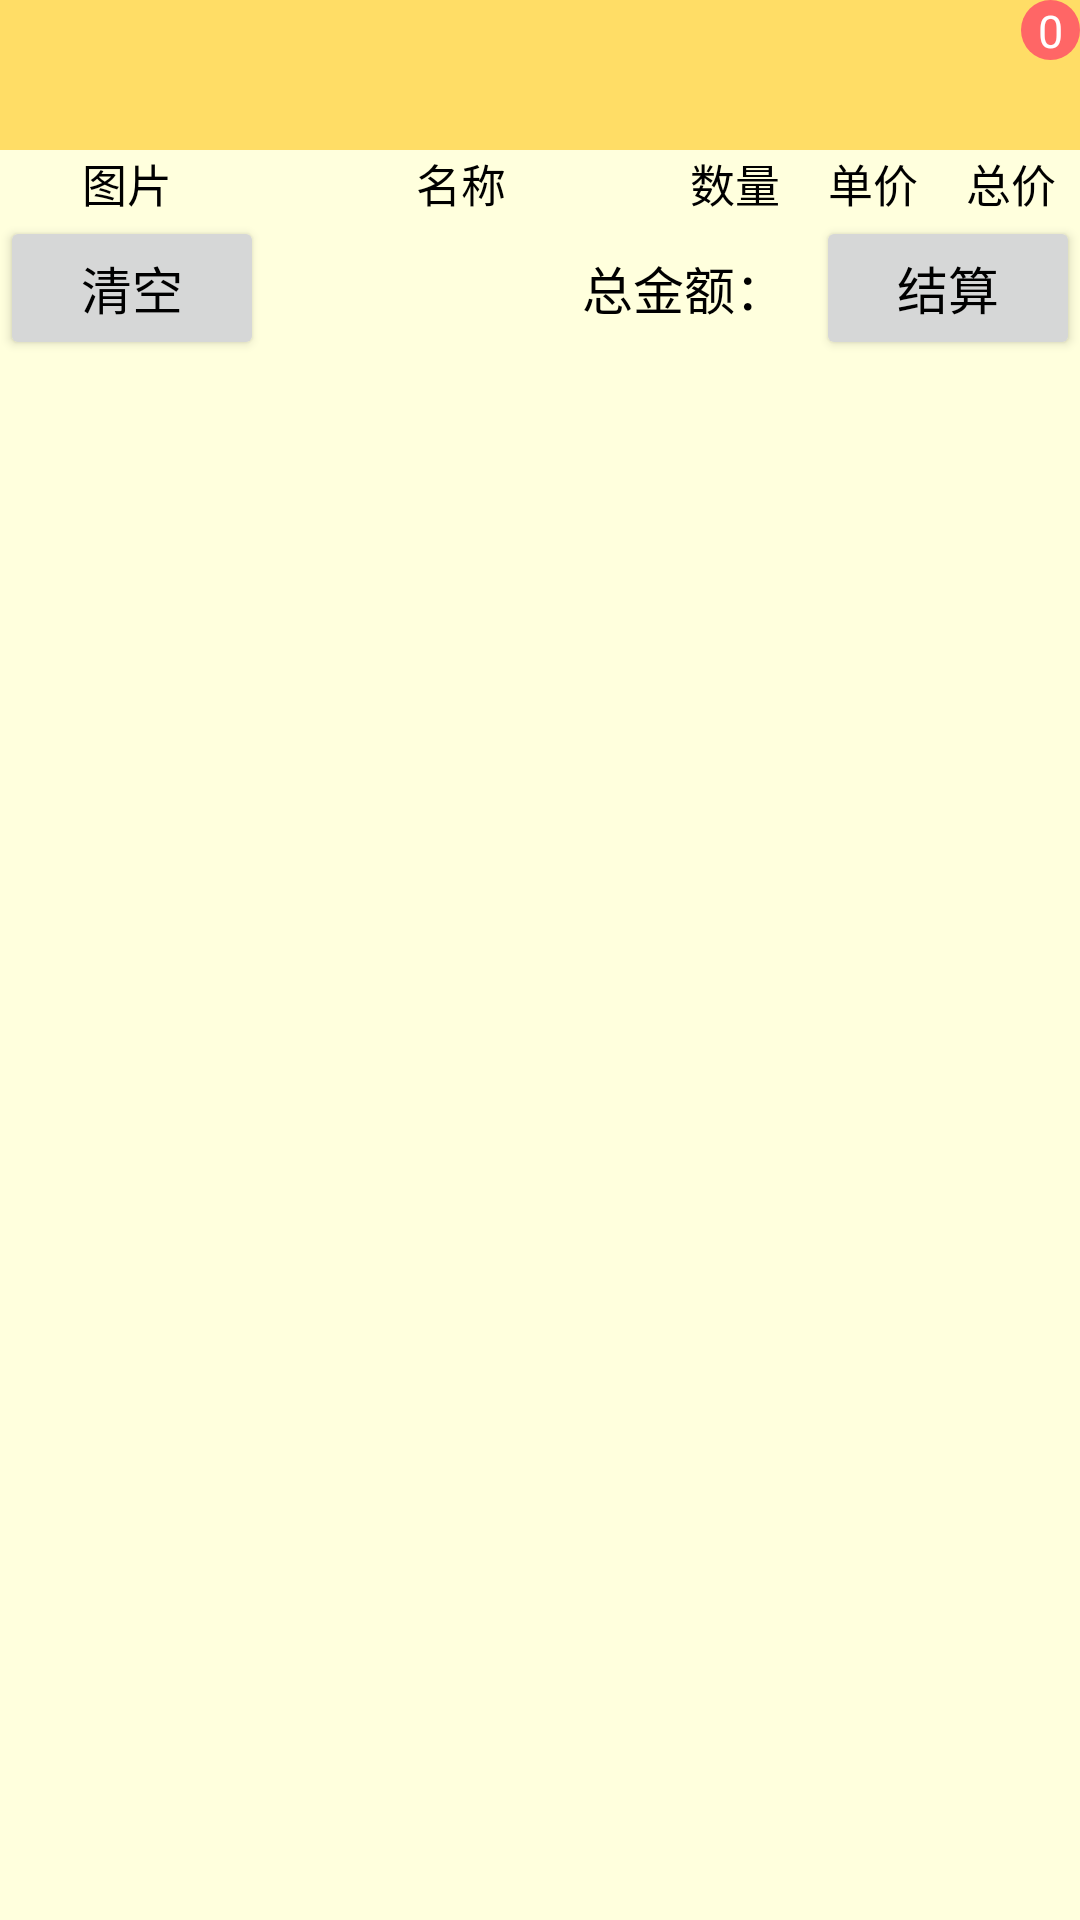

Here is an Android app screen rendered from its layout file. Give the layout XML and the strings, colors and styles it references.
<!-- AndroidManifest.xml: application theme Theme.Pets -->
<!-- res/layout/activity_shopping_cart.xml -->
<?xml version="1.0" encoding="utf-8"?>
<LinearLayout xmlns:android="http://schemas.android.com/apk/res/android"
    xmlns:tools="http://schemas.android.com/tools"
    android:layout_width="match_parent"
    android:layout_height="match_parent"
    android:background="@color/orange"
    android:orientation="vertical">

    <include layout="@layout/title_shopping" />

    <LinearLayout
        android:id="@+id/ll_content"
        android:layout_width="match_parent"
        android:layout_height="wrap_content"
        android:orientation="vertical"
        android:visibility="visible">

        <LinearLayout
            android:layout_width="match_parent"
            android:layout_height="wrap_content"
            android:orientation="horizontal">

            <TextView
                android:layout_width="85dp"
                android:layout_height="wrap_content"
                android:gravity="center"
                android:text="图片"
                android:textColor="@color/black"
                android:textSize="15sp" />

            <TextView
                android:layout_width="0dp"
                android:layout_height="wrap_content"
                android:layout_weight="3"
                android:gravity="center"
                android:text="名称"
                android:textColor="@color/black"
                android:textSize="15sp" />

            <TextView
                android:layout_width="0dp"
                android:layout_height="wrap_content"
                android:layout_weight="1"
                android:gravity="center"
                android:text="数量"
                android:textColor="@color/black"
                android:textSize="15sp" />

            <TextView
                android:layout_width="0dp"
                android:layout_height="wrap_content"
                android:layout_weight="1"
                android:gravity="center"
                android:text="单价"
                android:textColor="@color/black"
                android:textSize="15sp" />

            <TextView
                android:layout_width="0dp"
                android:layout_height="wrap_content"
                android:layout_weight="1"
                android:gravity="center"
                android:text="总价"
                android:textColor="@color/black"
                android:textSize="15sp" />

        </LinearLayout>

        <ListView
            android:id="@+id/lv_cart"
            android:layout_width="match_parent"
            android:layout_height="0dp"
            android:layout_weight="1"/>

        <LinearLayout
            android:layout_width="match_parent"
            android:layout_height="wrap_content"
            android:orientation="horizontal"
            android:padding="0dp">

            <Button
                android:id="@+id/btn_clear"
                android:layout_width="wrap_content"
                android:layout_height="wrap_content"
                android:gravity="center"
                android:text="清空"
                android:textColor="@color/black"
                android:textSize="17sp" />

            <TextView
                android:layout_width="0dp"
                android:layout_height="wrap_content"
                android:layout_weight="1"
                android:gravity="center|right"
                android:text="总金额："
                android:textColor="@color/black"
                android:textSize="17sp" />

            <TextView
                android:id="@+id/tv_total_price"
                android:layout_width="wrap_content"
                android:layout_height="wrap_content"
                android:layout_marginRight="10dp"
                android:gravity="center|left"
                android:textColor="@color/red"
                android:textSize="25sp" />

            <Button
                android:id="@+id/btn_settle"
                android:layout_width="wrap_content"
                android:layout_height="wrap_content"
                android:gravity="center"
                android:text="结算"
                android:textColor="@color/black"
                android:textSize="17sp" />
        </LinearLayout>

    </LinearLayout>

    <LinearLayout
        android:id="@+id/ll_empty"
        android:layout_width="match_parent"
        android:layout_height="wrap_content"
        android:orientation="vertical"
        android:visibility="gone"
        tools:visibility="visible">

        <TextView
            android:layout_width="match_parent"
            android:layout_height="wrap_content"
            android:layout_marginTop="100dp"
            android:layout_marginBottom="100dp"
            android:gravity="center"
            android:text="哎呀，购物车空空如也，快去选购宝贝吧"
            android:textColor="@color/black"
            android:textSize="17sp" />

        <Button
            android:id="@+id/btn_shopping_channel"
            android:layout_width="match_parent"
            android:layout_height="wrap_content"
            android:gravity="center"
            android:text="逛逛宠物商场"
            android:textColor="@color/black"
            android:textSize="17sp" />
    </LinearLayout>

</LinearLayout>
<!-- res/layout/title_shopping.xml (included above) -->
<?xml version="1.0" encoding="utf-8"?>
<RelativeLayout xmlns:android="http://schemas.android.com/apk/res/android"
    android:layout_width="match_parent"
    android:layout_height="50dp"
    android:background="@color/gold" >

    <ImageView
        android:id="@+id/iv_back"
        android:layout_width="50dp"
        android:layout_height="match_parent"
        android:layout_alignParentLeft="true"
        android:padding="10dp"
        android:scaleType="fitCenter"
        android:src="@drawable/ic_back" />

    <TextView
        android:id="@+id/tv_title"
        android:layout_width="wrap_content"
        android:layout_height="match_parent"
        android:layout_centerInParent="true"
        android:gravity="center"
        android:textColor="@color/black"
        android:textSize="20sp" />

    <ImageView
        android:id="@+id/iv_cart"
        android:layout_width="50dp"
        android:layout_height="match_parent"
        android:layout_alignParentRight="true"
        android:scaleType="fitCenter"
        android:src="@drawable/cart" />

    <TextView
        android:id="@+id/tv_count"
        android:layout_width="20dp"
        android:layout_height="20dp"
        android:layout_alignParentTop="true"
        android:layout_toRightOf="@+id/iv_cart"
        android:layout_marginLeft="-20dp"
        android:gravity="center"
        android:background="@drawable/shape_oval_red"
        android:text="0"
        android:textColor="@color/white"
        android:textSize="15sp" />

</RelativeLayout>
<!-- resources referenced by this layout -->
<resources>
  <color name="black">#FF000000</color>
  <color name="gold">#FFDD66</color>
  <color name="orange">#ffffdd</color>
  <color name="red">#FF0033</color>
  <color name="white">#FFFFFFFF</color>
  <!-- drawable shape_oval_red (drawable) -->
  <?xml version="1.0" encoding="utf-8"?>
  <shape xmlns:android="http://schemas.android.com/apk/res/android"
      android:shape="oval">
      <solid android:color="#ff6666" />
  </shape>
  <style name="Theme.Pets" parent="Theme.MaterialComponents.DayNight.NoActionBar.Bridge">
          
          <item name="colorPrimary">@color/purple_500</item>
          <item name="colorPrimaryVariant">@color/purple_700</item>
          <item name="colorOnPrimary">@color/white</item>
          
          <item name="colorSecondary">@color/teal_200</item>
          <item name="colorSecondaryVariant">@color/teal_700</item>
          <item name="colorOnSecondary">@color/black</item>
          
          <item name="android:statusBarColor">?attr/colorPrimaryVariant</item>
          
      </style>
  <color name="purple_500">#FF6200EE</color>
  <color name="purple_700">#FF3700B3</color>
  <color name="teal_200">#FF03DAC5</color>
  <color name="teal_700">#FF018786</color>
</resources>
